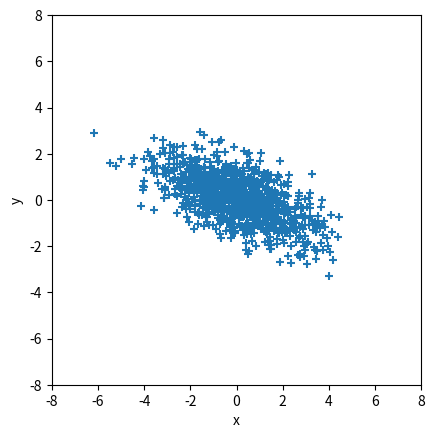
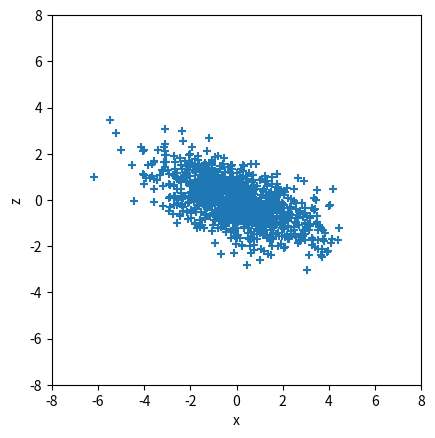
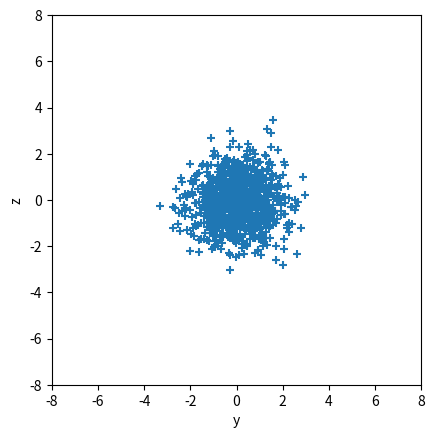

These figures' Python source, in order:
niter=10000
ntau=20
dtau=0.5
ndim=3     #number of variables

import numpy as np
import random
import math
import matplotlib.pyplot as plt

def graph(arr_x, arr_y, label_x, label_y, file_name):
    fig = plt.figure()
    ax = fig.add_subplot(111)
    plt.scatter(arr_x, arr_y, marker='+')
    plt.xlabel(label_x)
    plt.ylabel(label_y)
    plt.axis([-8, 8, -8, 8])
    ax.set_aspect('equal', adjustable='box')
    plt.savefig(file_name)
    plt.clf()


def calc_action(x, A):
    return 0.5 * np.dot(np.dot(x, A), x)


def calc_hamiltonian(x, p, A):
    return calc_action(x, A) + 0.5 * np.dot(p, p)


def calc_delh(x, A):
    return np.dot(A, x)


def Molecular_Dynamics(x, A):
    p = np.array([random.gauss(0, 1) for i in range(ndim)])
    #*** calculate Hamiltonian ***
    ham_init = calc_hamiltonian(x, p, A)
    #*** first step of leap frog ***
    x += 0.5 * dtau * p
    #*** 2nd, ..., Ntau-th steps ***
    for step in range(1, ntau):
        delh = calc_delh(x, A)
        p -= dtau * delh
        x += dtau * p
    #*** last step of leap frog ***
    delh = calc_delh(x, A)
    p -= dtau * delh
    x += 0.5 * dtau * p
    #*** calculate Hamiltonian again ***
    ham_fin = calc_hamiltonian(x, p, A)

    return ham_init, ham_fin


A = np.array([  [1.0, 1.0, 1.0],
                [1.0, 2.0, 1.0],
                [1.0, 1.0, 2.0]])

random.seed()

x = np.zeros(ndim)

naccept=0
arr = np.array([0,0,0,0])

for iter in range(niter):
    backup_x = x

    ham_init, ham_fin = Molecular_Dynamics(x, A)

    metropolis = random.random()
    if math.exp(ham_init - ham_fin) > metropolis:
        naccept += 1
    else:
        x = backup_x

    if iter % 10 == 0:
        l = np.append(x, naccept / (iter+1))
        arr = np.vstack((arr, l))

arr = np.delete(arr, 0, 0)
print(arr)

graph(arr[:, 0:1], arr[:, 1:2], 'x', 'y', 'xy.png')
graph(arr[:, 0:1], arr[:, 2:3], 'x', 'z', 'xz.png')
graph(arr[:, 1:2], arr[:, 2:3], 'y', 'z', 'yz.png')
